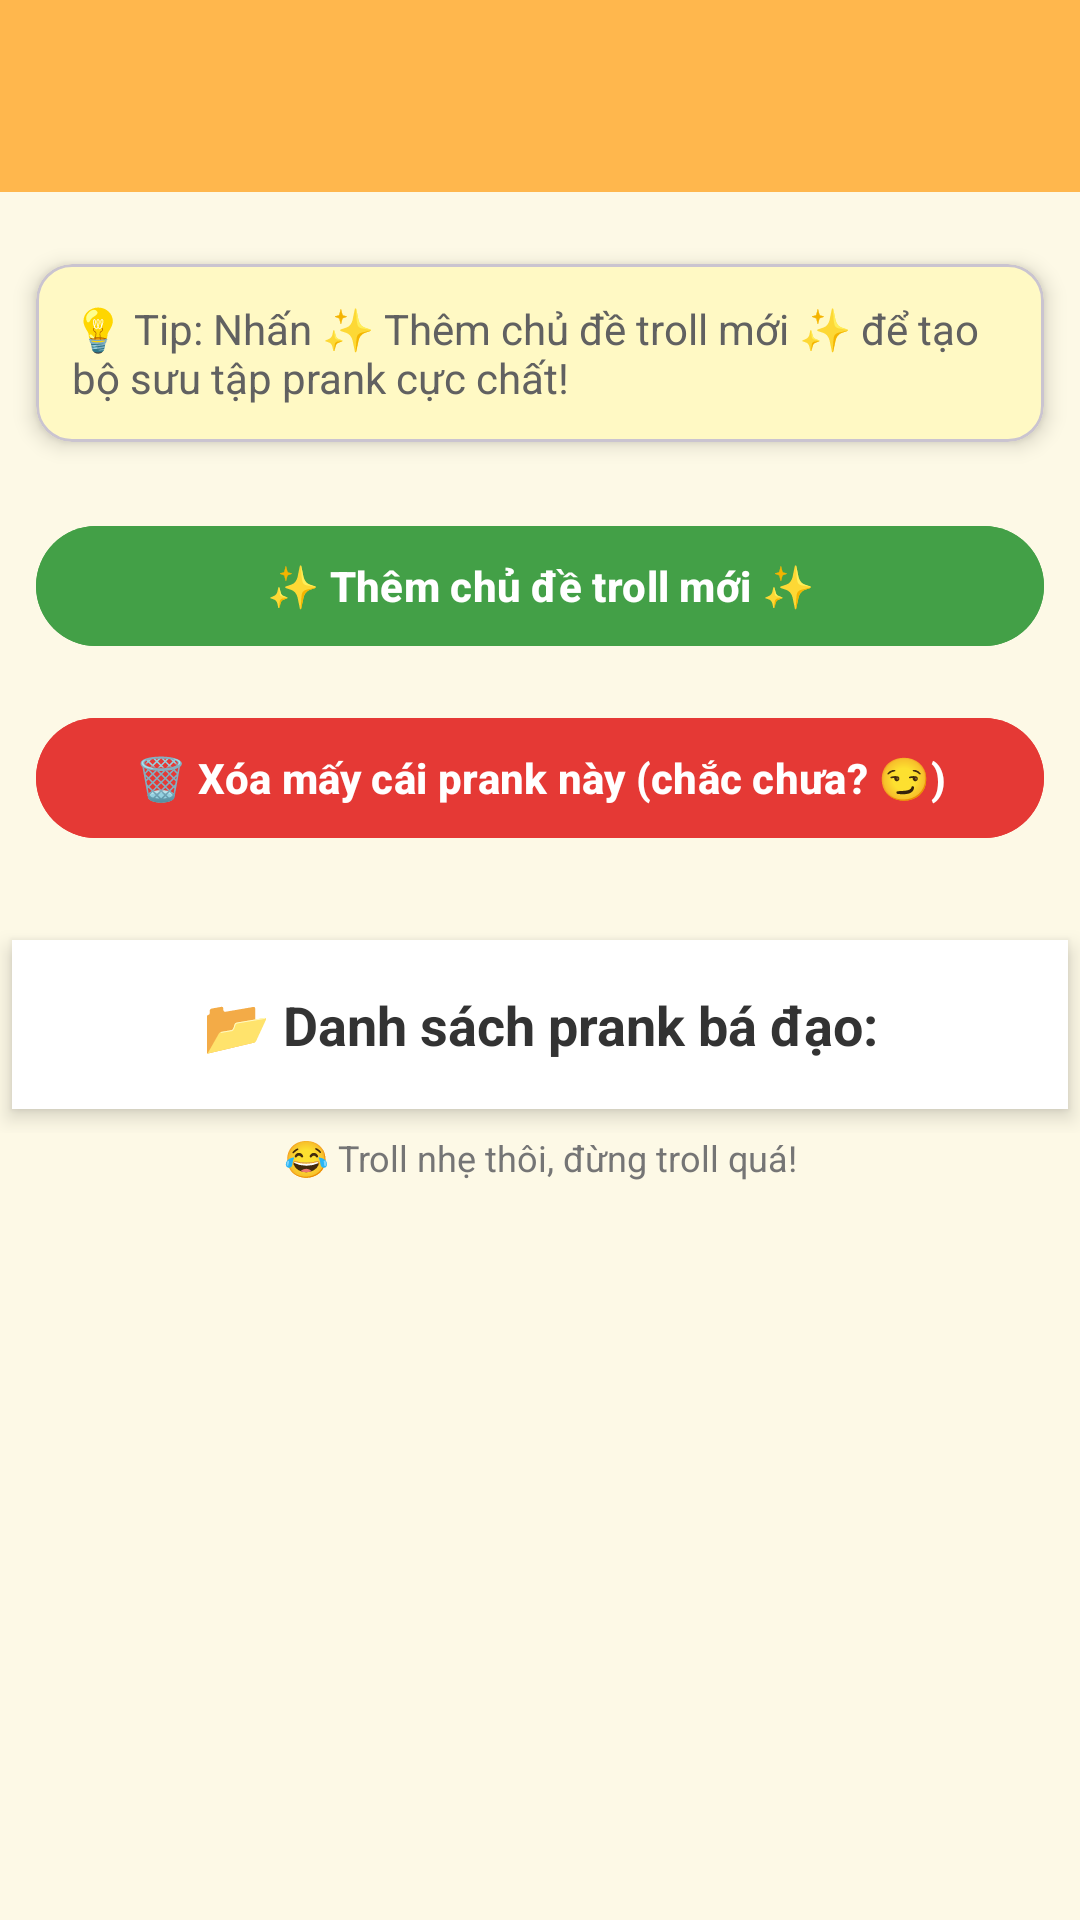

Here is an Android app screen rendered from its layout file. Give the layout XML and the strings, colors and styles it references.
<!-- AndroidManifest.xml: application theme Theme.BTLApp_prank -->
<!-- res/layout/activity_preset_add_button.xml -->
<?xml version="1.0" encoding="utf-8"?>
    <androidx.drawerlayout.widget.DrawerLayout
        xmlns:android="http://schemas.android.com/apk/res/android"
        xmlns:app="http://schemas.android.com/apk/res-auto"
        android:id="@+id/drawer_layout"
        android:layout_width="match_parent"
        android:layout_height="match_parent">

        
        <LinearLayout
            android:id="@+id/containerSounds"
            android:layout_width="match_parent"
            android:layout_height="match_parent"
            android:background="#FDF9E6"
            android:orientation="vertical">

            
            <androidx.appcompat.widget.Toolbar
                android:id="@+id/toolbar"
                android:layout_width="match_parent"
                android:layout_height="?attr/actionBarSize"
                android:background="#FFB74D"
                android:backgroundTint="#FFB74D"
                android:title="🎶 Kho Prank Vui Vẻ 🤡"
                android:titleTextColor="#FFFFFF"
                android:theme="@style/ThemeOverlay.AppCompat.Dark.ActionBar"
                android:elevation="6dp" />

            
            <ScrollView
                android:layout_width="match_parent"
                android:layout_height="0dp"
                android:layout_weight="1">

                <LinearLayout
                    android:layout_width="match_parent"
                    android:layout_height="wrap_content"
                    android:orientation="vertical">

                    
                    <ImageView
                        android:layout_width="wrap_content"
                        android:layout_height="wrap_content"
                        android:layout_gravity="center"
                        android:layout_marginTop="12dp"
                        android:contentDescription="Hình minh họa troll" />

                    
                    <com.google.android.material.card.MaterialCardView
                        android:layout_width="match_parent"
                        android:layout_height="wrap_content"
                        android:layout_margin="12dp"
                        app:cardCornerRadius="12dp"
                        app:cardElevation="4dp"
                        android:backgroundTint="#FFF9C4">

                        <TextView
                            android:layout_width="match_parent"
                            android:layout_height="wrap_content"
                            android:padding="12dp"
                            android:text="💡 Tip: Nhấn ✨ Thêm chủ đề troll mới ✨ để tạo bộ sưu tập prank cực chất!"
                            android:textSize="14sp"
                            android:textColor="#616161" />
                    </com.google.android.material.card.MaterialCardView>

                    
                    <com.google.android.material.button.MaterialButton
                        android:id="@+id/btnAddNew"
                        android:layout_width="match_parent"
                        android:layout_height="wrap_content"
                        android:layout_margin="12dp"
                        android:backgroundTint="#43A047"
                        android:text="✨ Thêm chủ đề troll mới ✨"
                        android:textColor="@android:color/white"
                        android:textStyle="bold"
                        app:cornerRadius="20dp"
                        app:iconTint="@android:color/white"
                        app:iconPadding="8dp"
                        app:iconGravity="textStart" />

                    
                    <com.google.android.material.button.MaterialButton
                        android:id="@+id/btnDeleteSelected"
                        android:layout_width="match_parent"
                        android:layout_height="wrap_content"
                        android:layout_marginHorizontal="12dp"
                        android:layout_marginTop="4dp"
                        android:layout_marginBottom="16dp"
                        android:backgroundTint="#E53935"
                        android:text="🗑️ Xóa mấy cái prank này (chắc chưa? 😏)"
                        android:textColor="@android:color/white"
                        android:textStyle="bold"
                        app:cornerRadius="20dp"
                        app:iconTint="@android:color/white"
                        app:iconPadding="8dp"
                        app:iconGravity="textStart" />

                    
                    <GridLayout
                        android:id="@+id/layoutContainer"
                        android:layout_width="match_parent"
                        android:layout_height="wrap_content"
                        android:layout_marginTop="10dp"
                        android:columnCount="2"
                        android:orientation="horizontal"
                        android:alignmentMode="alignMargins"
                        android:useDefaultMargins="true">

                        
                        <TextView
                            android:id="@+id/textView"
                            android:layout_width="0dp"
                            android:layout_height="wrap_content"
                            android:layout_columnSpan="2"
                            android:layout_gravity="fill_horizontal"
                            android:text="📂 Danh sách prank bá đạo:"
                            android:textStyle="bold"
                            android:textSize="18sp"
                            android:textColor="#333333"
                            android:gravity="center"
                            android:padding="16dp"
                            android:layout_marginHorizontal="8dp"
                            android:layout_marginBottom="8dp"
                            android:background="#FFFFFF"
                            android:elevation="4dp" />
                    </GridLayout>

                    
                    <TextView
                        android:layout_width="match_parent"
                        android:layout_height="wrap_content"
                        android:text="😂 Troll nhẹ thôi, đừng troll quá!"
                        android:textSize="12sp"
                        android:gravity="center"
                        android:textColor="#757575"
                        android:layout_marginBottom="12dp" />
                </LinearLayout>
            </ScrollView>

            
    
    
    
    
    









        </LinearLayout>

        
        <com.google.android.material.navigation.NavigationView
            android:id="@+id/nav_view"
            android:layout_width="220dp"
            android:layout_height="match_parent"
            android:layout_gravity="start"
            app:menu="@menu/menu"
            app:headerLayout="@layout/activity_wave_header" />
    </androidx.drawerlayout.widget.DrawerLayout>
<!-- res/layout/activity_wave_header.xml (included above) -->
<?xml version="1.0" encoding="utf-8"?>
<androidx.constraintlayout.widget.ConstraintLayout
    xmlns:android="http://schemas.android.com/apk/res/android"
    xmlns:app="http://schemas.android.com/apk/res-auto"
    android:id="@+id/main"
    android:layout_width="match_parent"
    android:layout_height="220dp"
    android:background="@layout/activity_wave_header_bg"
    android:padding="16dp">

    
    <ImageView
        android:id="@+id/avatar"
        android:layout_width="120dp"
        android:layout_height="120dp"
        android:src="@drawable/image_removebg_preview"
        android:contentDescription="Avatar troll"
        android:scaleType="centerCrop"
        android:layout_marginTop="16dp"
        android:background="@drawable/bg_circle_white2"
        android:padding="4dp"
        app:layout_constraintStart_toStartOf="parent"
        app:layout_constraintTop_toTopOf="parent"/>

    






























</androidx.constraintlayout.widget.ConstraintLayout>
<!-- res/layout/activity_wave_header_bg.xml (included above) -->
<?xml version="1.0" encoding="utf-8"?>
<vector xmlns:android="http://schemas.android.com/apk/res/android"
    android:width="400dp"
    android:height="220dp"
    android:viewportWidth="400"
    android:viewportHeight="220">

    
    <path
        android:fillColor="#FF7043"
        android:pathData="M0,0 L400,0 L400,150 Q200,220 0,150 Z"/>

    <path
        android:fillColor="#FFCA28"
        android:pathData="M0,150 Q200,220 400,150 L400,200 L0,200 Z"/>
</vector>
<!-- resources referenced by this layout -->
<resources>
  <color name="black">#FF000000</color>
  <!-- drawable bg_circle_white2 (drawable) -->
  <?xml version="1.0" encoding="utf-8"?>
  <shape xmlns:android="http://schemas.android.com/apk/res/android" android:shape="oval">
      <solid android:color="#FFFFFF" />
      <size android:width="128dp" android:height="128dp"/>
      <stroke android:width="4dp" android:color="#FFCA28"/>
  </shape>
  <!-- drawable image_removebg_preview: png bitmap (drawable, 88701 bytes) -->
  <style name="Theme.BTLApp_prank" parent="Base.Theme.BTLApp_prank" />
  <style name="Base.Theme.BTLApp_prank" parent="Theme.Material3.DayNight.NoActionBar">
          
          
      </style>
</resources>
